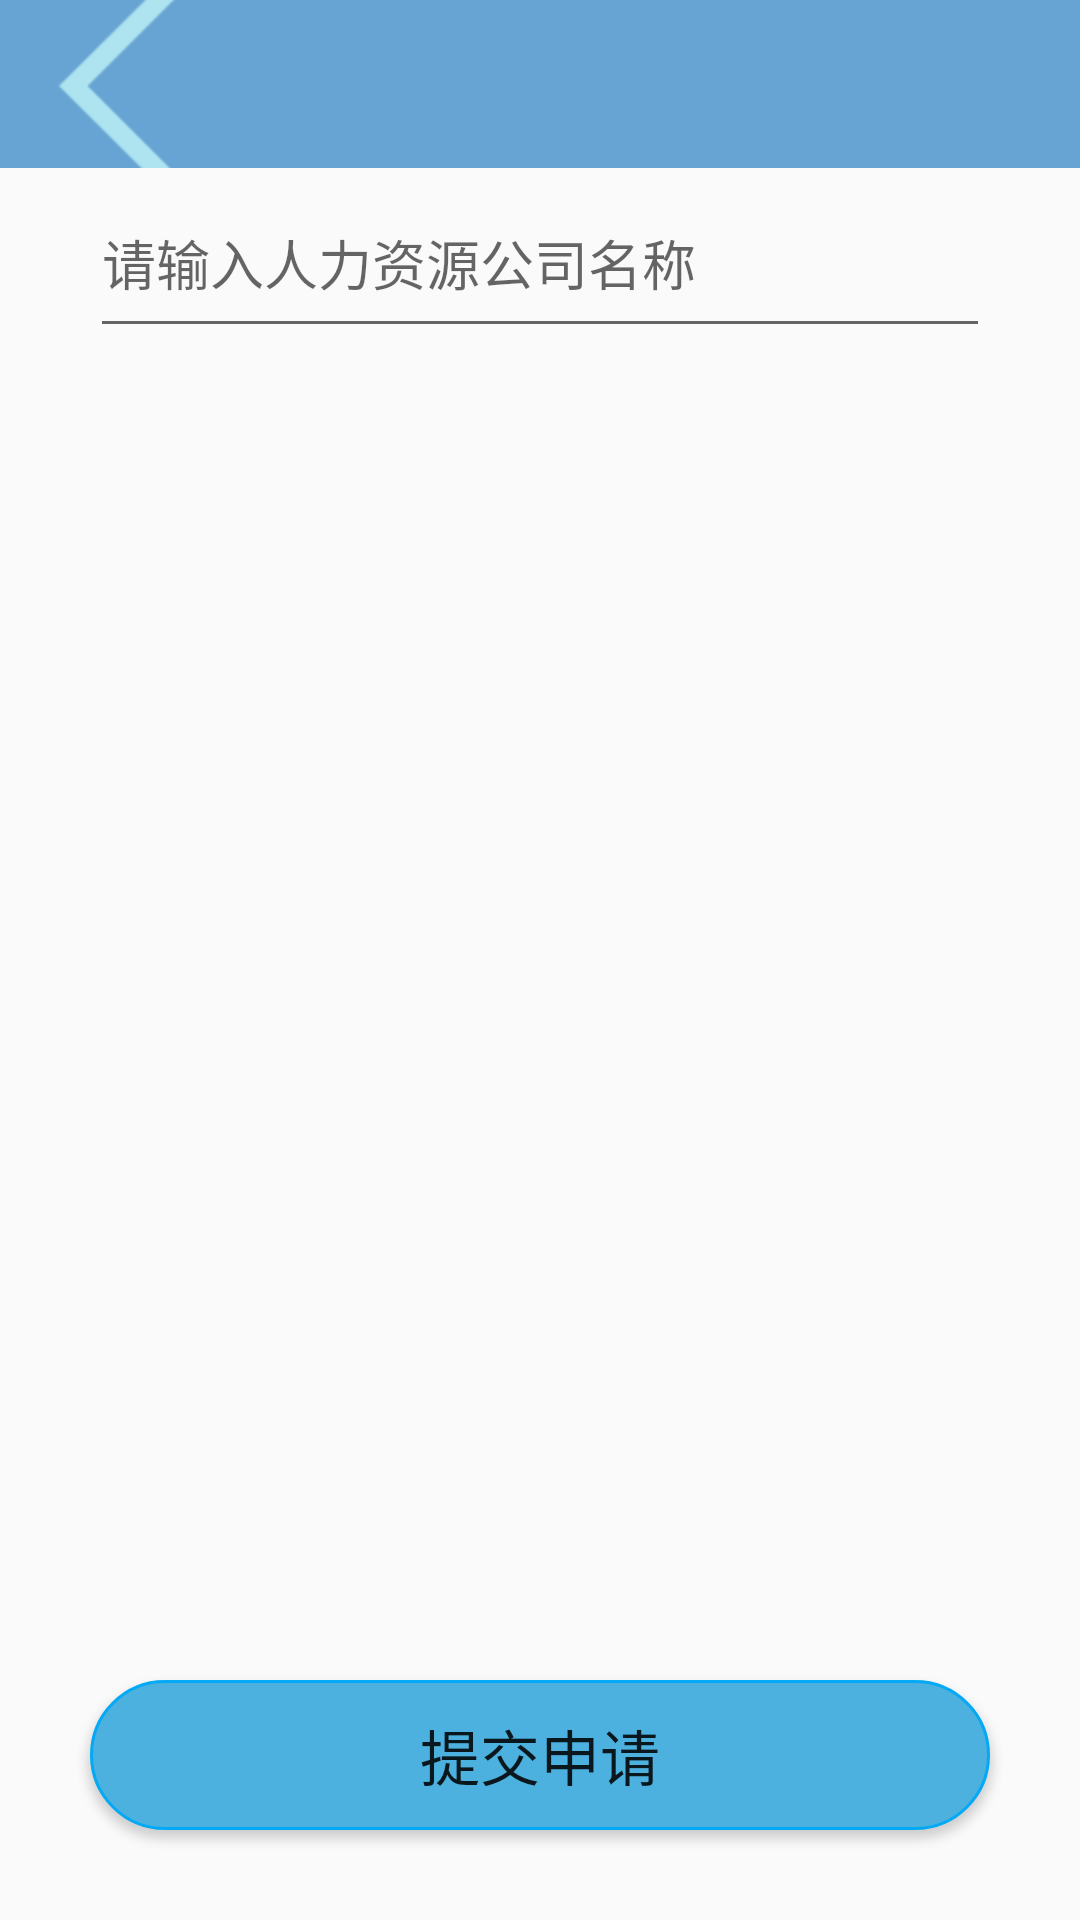

Android layout source for this screen:
<!-- AndroidManifest.xml: application theme Theme.LaoWuGuanLi -->
<!-- res/layout/activity_worker_labour_service.xml -->
<?xml version="1.0" encoding="utf-8"?>
<LinearLayout xmlns:android="http://schemas.android.com/apk/res/android"
    android:layout_width="match_parent"
    android:layout_height="match_parent"
    android:orientation="vertical">

    <include layout="@layout/commom_toolbar" />

    <RelativeLayout
        android:layout_width="match_parent"
        android:layout_height="match_parent">

        <LinearLayout
            android:layout_width="match_parent"
            android:layout_height="wrap_content"
            android:orientation="vertical"
            android:paddingLeft="30dp"
            android:paddingRight="30dp">

            <EditText
                android:id="@+id/ed_apply_for"
                android:layout_width="match_parent"
                android:layout_height="60dp"
                android:hint="请输入人力资源公司名称" />


        </LinearLayout>


        <Button
            android:id="@+id/btn_apply_for"
            android:layout_width="300dp"
            android:layout_height="50dp"
            android:layout_centerHorizontal="true"
            android:layout_alignParentBottom="true"
            android:text="提交申请"
            android:background="@drawable/btn_selector_02"
            android:layout_marginBottom="30dp"
            android:textSize="20sp" />
    </RelativeLayout>


</LinearLayout>
<!-- res/layout/commom_toolbar.xml (included above) -->
<?xml version="1.0" encoding="utf-8"?>
<com.google.android.material.appbar.MaterialToolbar xmlns:android="http://schemas.android.com/apk/res/android"
    android:layout_width="match_parent"
    android:layout_height="wrap_content"
    xmlns:app="http://schemas.android.com/apk/res-auto"
    android:id="@+id/toolbar"
    app:navigationIcon="@mipmap/icon_return"
    android:background="#67A3D3"
    app:titleTextColor="#fff"
    >


</com.google.android.material.appbar.MaterialToolbar>
<!-- resources referenced by this layout -->
<resources>
  <!-- drawable btn_selector_02 (drawable) -->
  <?xml version="1.0" encoding="utf-8"?>
  <selector xmlns:android="http://schemas.android.com/apk/res/android">
      <item android:state_pressed="false">
          <shape>
              <stroke android:color="#03A9F4"
                  android:width="1dp"/>
              <solid android:color="#4CB1DF"/>
              <corners android:radius="80dp"/>
          </shape>
      </item>
      <item android:state_pressed="true">
          <shape>
              <stroke android:color="#03A9F4"
                  android:width="1dp"/>
              <solid android:color="#3C86A6"/>
              <corners android:radius="80dp"/>
          </shape>
      </item>
  </selector>
  <!-- mipmap icon_return: png bitmap (mipmap-hdpi, 2373 bytes) -->
  <style name="Theme.LaoWuGuanLi" parent="Theme.MaterialComponents.DayNight.NoActionBar.Bridge">
          
          <item name="colorPrimary">@color/purple_500</item>
          <item name="colorPrimaryVariant">@color/purple_700</item>
          <item name="colorOnPrimary">@color/white</item>
          
          <item name="colorSecondary">@color/teal_200</item>
          <item name="colorSecondaryVariant">@color/teal_700</item>
          <item name="colorOnSecondary">@color/black</item>
          
          <item name="android:statusBarColor" tools:targetApi="l">?attr/colorPrimaryVariant</item>
          
      </style>
  <!-- not gathered from this repository: default colours our renderer supplied (Android Studio template values) -->
  <color name="purple_500">#FF6200EE</color>
  <color name="purple_700">#FF3700B3</color>
  <color name="teal_200">#FF03DAC5</color>
  <color name="teal_700">#FF018786</color>
  <color name="black">#FF000000</color>
  <color name="white">#FFFFFFFF</color>
</resources>
